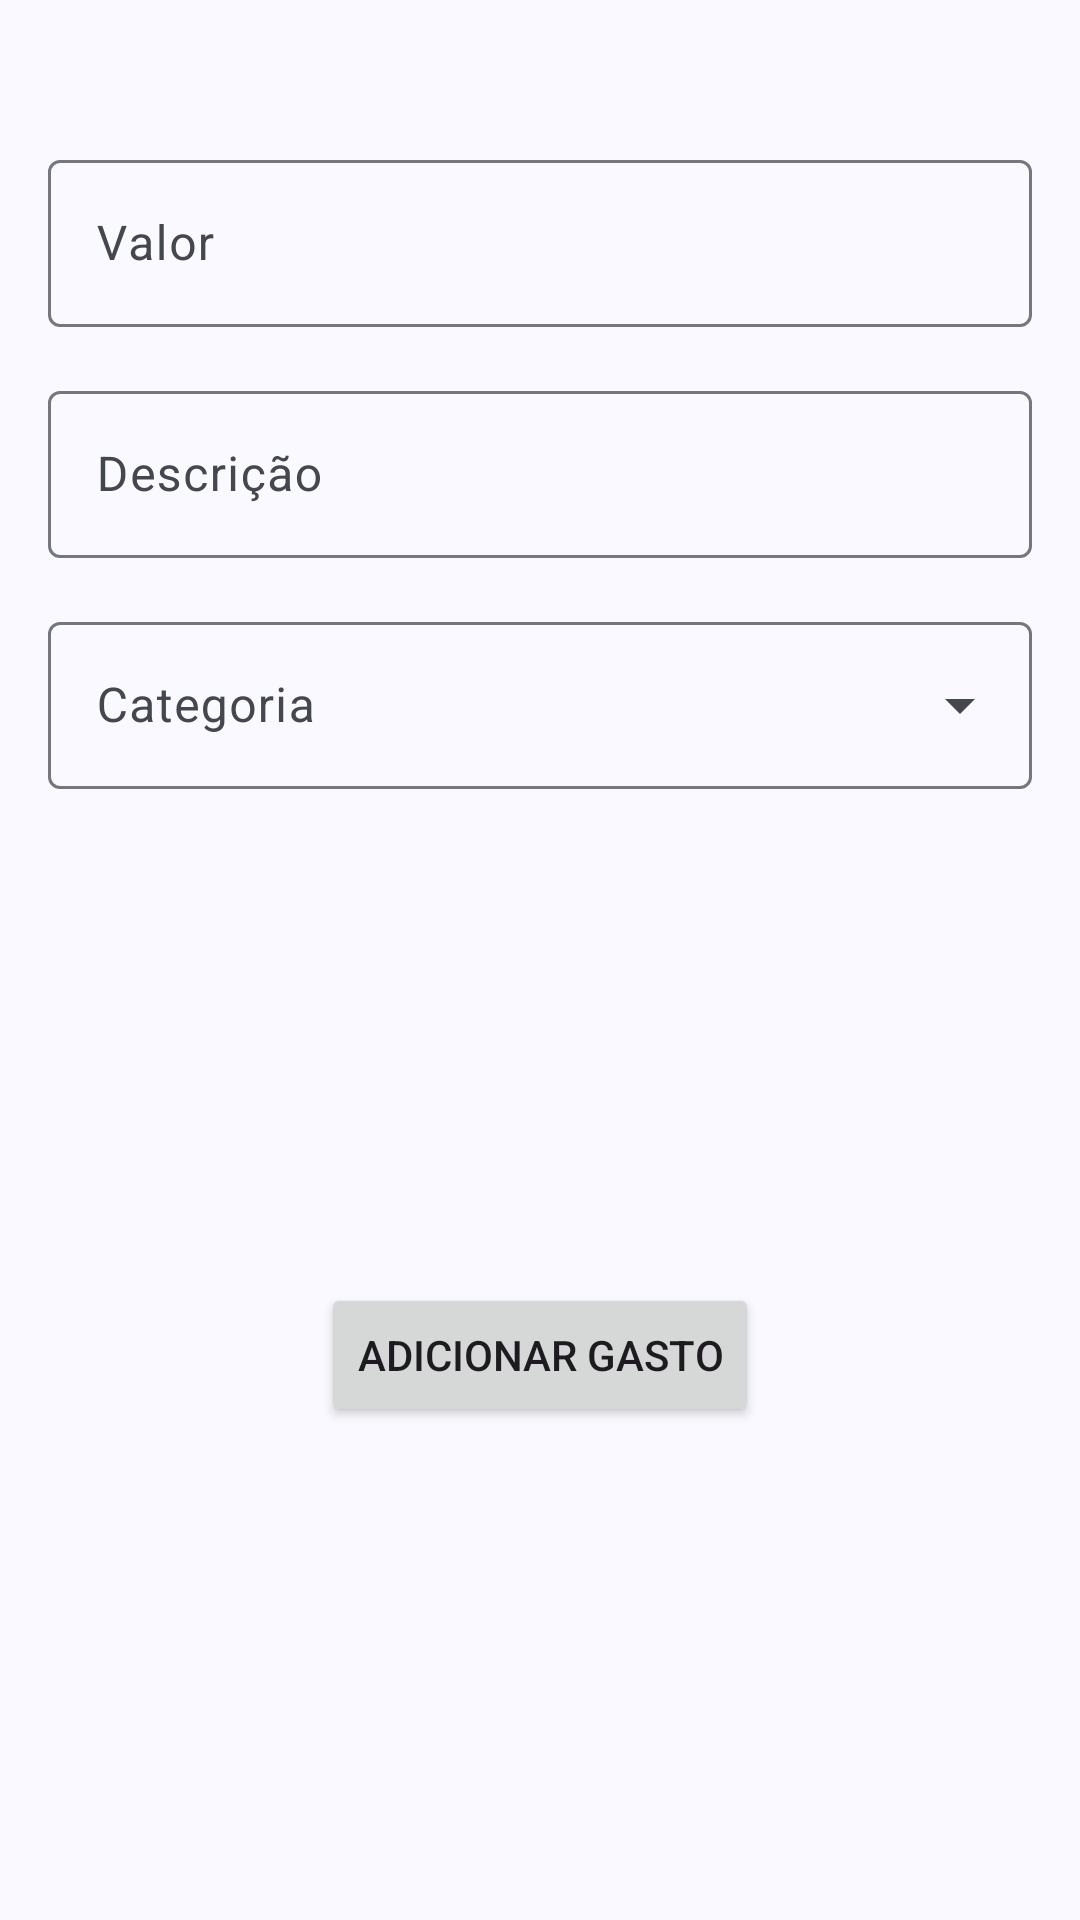

Layout XML and referenced resources for this Android screen:
<!-- AndroidManifest.xml: application theme Theme.DomesticBudget -->
<!-- res/layout/fragment_novo_gasto.xml -->
<?xml version="1.0" encoding="utf-8"?>
<FrameLayout xmlns:android="http://schemas.android.com/apk/res/android"
    xmlns:app="http://schemas.android.com/apk/res-auto"
    xmlns:tools="http://schemas.android.com/tools"
    android:layout_width="match_parent"
    android:layout_height="match_parent"
    tools:context=".NovoGastoFragment">

    <androidx.constraintlayout.widget.ConstraintLayout
        android:layout_width="match_parent"
        android:layout_height="match_parent">

        <com.google.android.material.textfield.TextInputLayout
            android:id="@+id/containerValor"
            android:layout_width="0dp"
            android:layout_height="wrap_content"
            android:layout_marginStart="16dp"
            android:layout_marginTop="48dp"
            android:layout_marginEnd="16dp"
            android:hint="Valor"
            app:layout_constraintEnd_toEndOf="parent"
            app:layout_constraintHorizontal_bias="0.5"
            app:layout_constraintStart_toStartOf="parent"
            app:endIconMode="clear_text"
            app:layout_constraintTop_toTopOf="parent">

            <com.google.android.material.textfield.TextInputEditText
                android:id="@+id/inputValor"
                android:layout_width="match_parent"
                android:layout_height="wrap_content"
                android:inputType="number|numberDecimal" />
        </com.google.android.material.textfield.TextInputLayout>

        <com.google.android.material.textfield.TextInputLayout
            android:id="@+id/containerDescricao"
            android:layout_width="0dp"
            android:layout_height="wrap_content"
            android:layout_marginStart="16dp"
            android:layout_marginTop="16dp"
            android:layout_marginEnd="16dp"
            android:hint="Descrição"
            app:layout_constraintEnd_toEndOf="parent"
            app:layout_constraintHorizontal_bias="0.5"
            app:layout_constraintStart_toStartOf="parent"
            app:endIconMode="clear_text"
            app:layout_constraintTop_toBottomOf="@+id/containerValor">

            <com.google.android.material.textfield.TextInputEditText
                android:id="@+id/inputDescricao"
                android:layout_width="match_parent"
                android:layout_height="wrap_content"
                android:inputType="text|textAutoComplete|textAutoCorrect|textCapSentences" />
        </com.google.android.material.textfield.TextInputLayout>

        <com.google.android.material.textfield.TextInputLayout
            android:id="@+id/containerEditarCategoria"
            style="@style/Widget.Material3.TextInputLayout.OutlinedBox.Dense.ExposedDropdownMenu"
            android:layout_width="0dp"
            android:layout_height="wrap_content"
            android:layout_marginStart="16dp"
            android:layout_marginTop="16dp"

            android:layout_marginEnd="16dp"
            android:hint="Categoria"
            app:layout_constraintEnd_toEndOf="parent"
            app:layout_constraintHorizontal_bias="0.5"
            app:layout_constraintStart_toStartOf="parent"
            app:layout_constraintTop_toBottomOf="@+id/containerDescricao">

            <AutoCompleteTextView
                android:id="@+id/inputEditarCategoria"
                style="@style/Widget.Material3.AutoCompleteTextView.OutlinedBox"
                android:layout_width="match_parent"
                android:layout_height="wrap_content"
                android:dropDownHeight="wrap_content"
                android:inputType="none"
                app:dropDownBackgroundTint="@color/md_theme_inverseOnSurface" />

        </com.google.android.material.textfield.TextInputLayout>

        <Button
            android:id="@+id/btnSalvar"
            android:layout_width="wrap_content"
            android:layout_height="wrap_content"
            android:text="Adicionar gasto"
            app:layout_constraintBottom_toBottomOf="parent"
            app:layout_constraintEnd_toEndOf="parent"
            app:layout_constraintHorizontal_bias="0.5"
            app:layout_constraintStart_toStartOf="parent"
            app:layout_constraintTop_toBottomOf="@+id/containerEditarCategoria" />

    </androidx.constraintlayout.widget.ConstraintLayout>
</FrameLayout>
<!-- resources referenced by this layout -->
<resources>
  <color name="md_theme_inverseOnSurface">#F0F0F7</color>
  <style name="Theme.DomesticBudget" parent="Base.Theme.DomesticBudget" />
  <color name="md_theme_primary">#415F91</color>
  <color name="md_theme_onPrimary">#FFFFFF</color>
  <color name="md_theme_primaryContainer">#D6E3FF</color>
  <color name="md_theme_onPrimaryContainer">#001B3E</color>
  <color name="md_theme_secondary">#565F71</color>
  <color name="md_theme_onSecondary">#FFFFFF</color>
  <color name="md_theme_secondaryContainer">#DAE2F9</color>
  <color name="md_theme_onSecondaryContainer">#131C2B</color>
  <color name="md_theme_tertiary">#705575</color>
  <color name="md_theme_onTertiary">#FFFFFF</color>
  <color name="md_theme_tertiaryContainer">#FAD8FD</color>
  <color name="md_theme_onTertiaryContainer">#28132E</color>
  <color name="md_theme_error">#BA1A1A</color>
  <color name="md_theme_onError">#FFFFFF</color>
  <color name="md_theme_errorContainer">#FFDAD6</color>
  <color name="md_theme_onErrorContainer">#410002</color>
  <color name="md_theme_background">#F9F9FF</color>
  <color name="md_theme_onBackground">#191C20</color>
  <color name="md_theme_surface">#F9F9FF</color>
  <color name="md_theme_onSurface">#191C20</color>
  <color name="md_theme_surfaceVariant">#E0E2EC</color>
  <color name="md_theme_onSurfaceVariant">#44474E</color>
  <color name="md_theme_outline">#74777F</color>
  <color name="md_theme_outlineVariant">#C4C6D0</color>
  <color name="md_theme_inverseSurface">#2E3036</color>
  <color name="md_theme_inversePrimary">#AAC7FF</color>
  <color name="md_theme_primaryFixed">#D6E3FF</color>
  <color name="md_theme_onPrimaryFixed">#001B3E</color>
  <color name="md_theme_primaryFixedDim">#AAC7FF</color>
  <color name="md_theme_onPrimaryFixedVariant">#284777</color>
  <color name="md_theme_secondaryFixed">#DAE2F9</color>
  <color name="md_theme_onSecondaryFixed">#131C2B</color>
  <color name="md_theme_secondaryFixedDim">#BEC6DC</color>
  <color name="md_theme_onSecondaryFixedVariant">#3E4759</color>
  <color name="md_theme_tertiaryFixed">#FAD8FD</color>
  <color name="md_theme_onTertiaryFixed">#28132E</color>
  <color name="md_theme_tertiaryFixedDim">#DDBCE0</color>
  <color name="md_theme_onTertiaryFixedVariant">#573E5C</color>
  <color name="md_theme_surfaceDim">#D9D9E0</color>
  <color name="md_theme_surfaceBright">#F9F9FF</color>
  <color name="md_theme_surfaceContainerLowest">#FFFFFF</color>
  <color name="md_theme_surfaceContainerLow">#F3F3FA</color>
  <color name="md_theme_surfaceContainer">#EDEDF4</color>
  <color name="md_theme_surfaceContainerHigh">#E7E8EE</color>
  <color name="md_theme_surfaceContainerHighest">#E2E2E9</color>
</resources>
